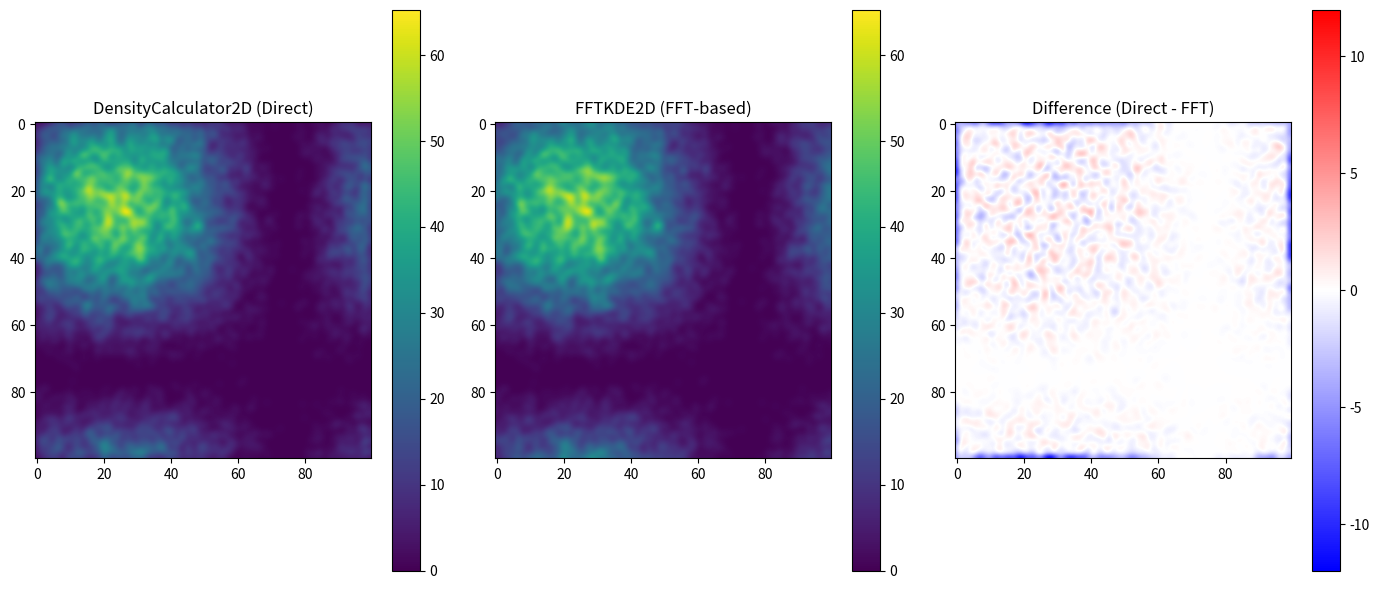
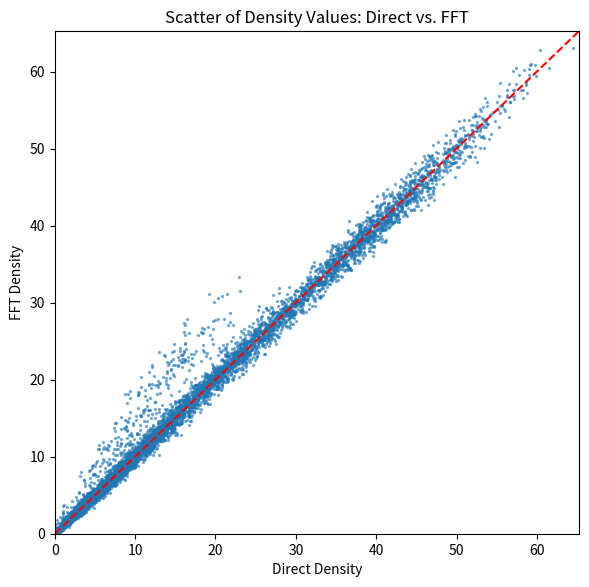

These figures' Python source, in order:
#!/usr/bin/env python
# -*- coding: utf-8 -*-

import numpy as np
import matplotlib.pyplot as plt
import logging

logging.basicConfig(level=logging.INFO)
logger = logging.getLogger(__name__)

# --------------------------
# 파라미터
# --------------------------
DATASET_SIZE = 20000  # 2D 데이터 개수
L = 100.0             # 도메인: [0, L]^2
grid_spacing = (1.0, 1.0)  # 격자 해상도 -> 100×100 격자
h = 1.0               # 커널 밴드위스

def generate_sine_dataset_2d(n_points, L):
    x_vals = np.linspace(0, L, 10000, dtype=np.float32)
    F_vals = x_vals / L + (1 - np.cos(2*np.pi*x_vals / L)) / (2*np.pi)
    def sample_axis(n):
        u = np.random.rand(n).astype(np.float32)
        return np.interp(u, F_vals, x_vals)
    x = sample_axis(n_points)
    y = sample_axis(n_points)
    return np.column_stack((x, y)).astype(np.float32)

def gaussian_kernel(r, h):
    return np.exp(-0.5*(r/h)**2)

class DensityCalculator2D:
    def __init__(self, particles, grid_bounds, grid_spacing):
        self.particles = particles
        self.grid_bounds = grid_bounds
        self.grid_spacing = grid_spacing

    def calculate_density_map(self, kernel_func, h):
        xmin, xmax = self.grid_bounds['x']
        ymin, ymax = self.grid_bounds['y']
        dx, dy = self.grid_spacing
        x_centers = np.arange(xmin+dx/2, xmax, dx)
        y_centers = np.arange(ymin+dy/2, ymax, dy)
        nx, ny = len(x_centers), len(y_centers)
        density_map = np.zeros((nx, ny), dtype=np.float32)

        # 모든 격자점에 대해 (간단히 직렬 계산)
        for i, xc in enumerate(x_centers):
            for j, yc in enumerate(y_centers):
                diff_x = xc - self.particles[:, 0]
                diff_y = yc - self.particles[:, 1]
                dist = np.sqrt(diff_x**2 + diff_y**2)
                vals = kernel_func(dist, h)
                density_map[i, j] = vals.sum()
        return x_centers, y_centers, density_map

class FFTKDE2D:
    def __init__(self, particles, grid_bounds, grid_spacing, kernel_func, h):
        self.particles = particles
        self.grid_bounds = grid_bounds
        self.grid_spacing = grid_spacing
        self.kernel_func = kernel_func
        self.h = h

    def compute_density(self):
        from numpy.fft import fft2, ifft2
        xmin, xmax = self.grid_bounds['x']
        ymin, ymax = self.grid_bounds['y']
        dx, dy = self.grid_spacing

        x_edges = np.arange(xmin, xmax+dx, dx)
        y_edges = np.arange(ymin, ymax+dy, dy)
        H, xed, yed = np.histogram2d(self.particles[:,0], self.particles[:,1],
                                     bins=[x_edges, y_edges])
        nx, ny = H.shape
        x_centers = (xed[:-1] + xed[1:]) / 2
        y_centers = (yed[:-1] + yed[1:]) / 2

        kx = np.fft.fftfreq(nx, d=dx)*nx*dx
        ky = np.fft.fftfreq(ny, d=dy)*ny*dy
        KX, KY = np.meshgrid(kx, ky, indexing='ij')
        R = np.sqrt(KX**2 + KY**2)
        kernel_grid = self.kernel_func(R, self.h)

        H_fft = fft2(H)
        kernel_fft = fft2(kernel_grid)
        density_fft = H_fft * kernel_fft
        density_map = ifft2(density_fft).real.astype(np.float32)
        return x_centers, y_centers, density_map

def compute_rmse(a, b):
    return np.sqrt(np.mean((a - b)**2))

def compute_mae(a, b):
    return np.mean(np.abs(a - b))

def compute_pearson(a, b):
    a_flat = a.flatten()
    b_flat = b.flatten()
    return np.corrcoef(a_flat, b_flat)[0, 1]

def plot_density_maps(direct_map, fft_map, diff_map, filename="density_maps_2d.png"):
    vmin = min(direct_map.min(), fft_map.min())
    vmax = max(direct_map.max(), fft_map.max())
    diff_min, diff_max = diff_map.min(), diff_map.max()
    max_abs = max(abs(diff_min), abs(diff_max))

    plt.figure(figsize=(14, 6), dpi=200)  # figure 크기와 dpi를 높여서 세밀하게
    plt.subplot(1,3,1)
    plt.title("DensityCalculator2D (Direct)")
    plt.imshow(direct_map, cmap='viridis', interpolation='bicubic',
               vmin=vmin, vmax=vmax)
    plt.colorbar()

    plt.subplot(1,3,2)
    plt.title("FFTKDE2D (FFT-based)")
    plt.imshow(fft_map, cmap='viridis', interpolation='bicubic',
               vmin=vmin, vmax=vmax)
    plt.colorbar()

    plt.subplot(1,3,3)
    plt.title("Difference (Direct - FFT)")
    plt.imshow(diff_map, cmap='bwr', interpolation='bicubic',
               vmin=-max_abs, vmax=max_abs)
    plt.colorbar()

    plt.tight_layout()
    plt.savefig(filename)
    plt.close()

# ---------------------------
# 산점도(Scatter Plot) 추가
# ---------------------------
def plot_scatter_comparison_values(direct_map, fft_map, filename="scatter_density_values.png"):
    """
    Direct와 FFT로 계산된 2D 맵을 평탄화(flatten)하여,
    각 셀의 밀도값을 산점도로 비교합니다.
    """
    direct_flat = direct_map.flatten()
    fft_flat = fft_map.flatten()

    plt.figure(figsize=(6,6), dpi=200)
    plt.scatter(direct_flat, fft_flat, s=2, alpha=0.5)
    plt.title("Scatter of Density Values: Direct vs. FFT")
    plt.xlabel("Direct Density")
    plt.ylabel("FFT Density")

    # y=x 기준선
    lim_min = min(direct_flat.min(), fft_flat.min())
    lim_max = max(direct_flat.max(), fft_flat.max())
    plt.plot([lim_min, lim_max], [lim_min, lim_max], 'r--')
    plt.xlim(lim_min, lim_max)
    plt.ylim(lim_min, lim_max)

    plt.tight_layout()
    plt.savefig(filename)
    plt.close()

def main():
    logger.info("2D Sine dataset: n=%d, domain=[0,%.1f]^2", DATASET_SIZE, L)
    particles = generate_sine_dataset_2d(DATASET_SIZE, L)
    logger.info("Particles shape: %s", particles.shape)

    # Direct
    calc2d = DensityCalculator2D(particles, {'x':(0,L), 'y':(0,L)}, grid_spacing)
    x_centers_direct, y_centers_direct, density_direct = calc2d.calculate_density_map(
        kernel_func=gaussian_kernel, h=h
    )

    # FFT-based
    fft2d = FFTKDE2D(particles, {'x':(0,L), 'y':(0,L)}, grid_spacing,
                     kernel_func=gaussian_kernel, h=h)
    x_centers_fft, y_centers_fft, density_fft = fft2d.compute_density()

    # Align shapes
    nx_d, ny_d = density_direct.shape
    nx_f, ny_f = density_fft.shape
    nx_c = min(nx_d, nx_f)
    ny_c = min(ny_d, ny_f)
    dmap_direct = density_direct[:nx_c, :ny_c]
    dmap_fft = density_fft[:nx_c, :ny_c]

    # 비교 지표
    rmse_val = compute_rmse(dmap_direct, dmap_fft)
    mae_val = compute_mae(dmap_direct, dmap_fft)
    corr_val = compute_pearson(dmap_direct, dmap_fft)
    logger.info("RMSE=%.4f, MAE=%.4f, Pearson=%.4f", rmse_val, mae_val, corr_val)

    diff_map = dmap_direct - dmap_fft
    plot_density_maps(dmap_direct, dmap_fft, diff_map, filename="density_maps_2d.png")

    # 새로 추가한 산점도
    plot_scatter_comparison_values(dmap_direct, dmap_fft, filename="scatter_density_values.png")


if __name__ == "__main__":
    main()
